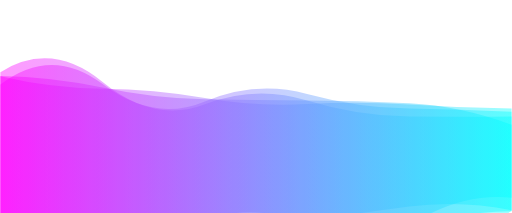
t = 0.00 s
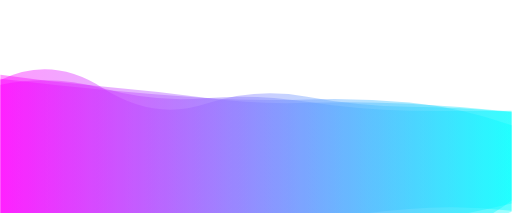
t = 1.67 s
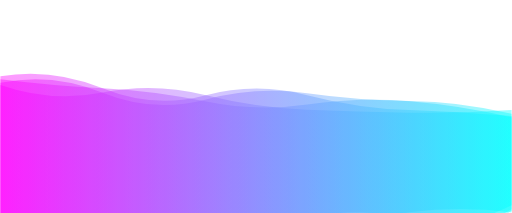
t = 3.33 s
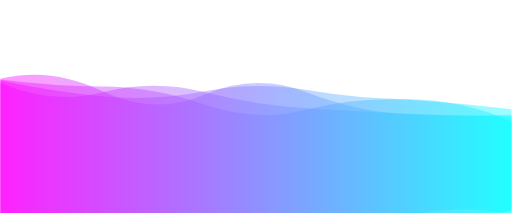
t = 5.00 s
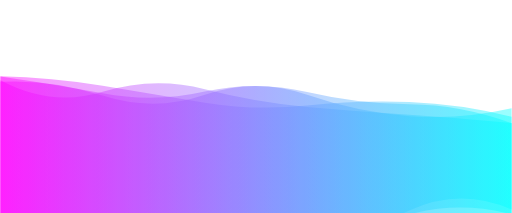
t = 6.67 s
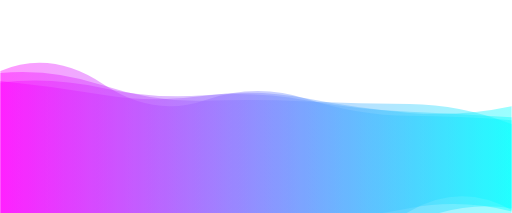
t = 8.34 s

The animated SVG that drew these frames (rendered in a browser with its animation timeline set to each time). Animation: 4 SMIL elements (animate=4); one cycle of 10.00 s, repeats indefinitely.

<svg xmlns="http://www.w3.org/2000/svg" xmlns:xlink="http://www.w3.org/1999/xlink" style="margin: auto; background: rgb(255, 255, 255); display: block; z-index: 1; position: relative; shape-rendering: auto;" width="1440" height="600" preserveAspectRatio="xMidYMid" viewBox="0 -160 1440 600">
<style type="text/css">
  .lded &gt; .content, .lded &gt; .content &gt; .inner { height: 100%; }
  .lded &gt; .content &gt; .inner &gt; .viewer { width: 100%; height: 100%; max-width: 100%; }
  .lded &gt; .content &gt; .inner &gt; .panel {
    position: absolute;
    bottom: 50px;
    left: 0;
    right: 0;
    opacity: 0.3;
  }
  .lded &gt; .content &gt; .inner &gt; .panel:hover { opacity: 1; }
  .lded &gt; .content &gt; .inner &gt; .ctrl {
    position: absolute;
    bottom: 13px;
    left: 0;
    right: 0;
    margin: auto;
  }
  .lded &gt; .content &gt; .inner &gt; .ctrl:hover {
    z-index: 10;
  }
  #editor &gt; .inner &gt; .title {
    position: absolute;
    bottom: 195px;
    left: 0;
    right: 0;
    z-index: 11;
  }
  #editor &gt; .inner &gt; .title &gt; a:first-child {
    margin-left: 0!important;
#editor .lded .viewer { border-radius: 0 }
</style>
<g transform="" style="transform: scale(1,1.5);"><linearGradient id="lg-0.6590519274487807" x1="0" x2="1" y1="0" y2="0">
  <stop stop-color="#ff00ff" offset="0"/>
  <stop stop-color="#00ffff" offset="1"/>
</linearGradient><path d="M 0 0 M 0 355.203 Q 144 365.694 288 363.27 T 576 333.086 T 864 313.462 T 1152 312.428 T 1440 276.745 L 1440 101.223 Q 1296 103.007 1152 101.507 T 864 86.2883 T 576 77.1859 T 288 60.1469 T 0 52.4655 Z" fill="url(#lg-0.6590519274487807)" opacity="0.4">
  <animate attributeName="d" dur="10s" repeatCount="indefinite" keyTimes="0;0.333;0.667;1" calcmod="spline" keySplines="0.2 0 0.2 1;0.2 0 0.2 1;0.2 0 0.2 1" begin="0s" values="M0 0M 0 339.1093180388041Q 144 363.1181046993646 288 358.7398964970856T 576 310.78513432367487T 864 322.8830546806909T 1152 316.65408857176055T 1440 264.7256777480295L 1440 103.01302533720416Q 1296 98.77410929803989 1152 97.2620078572843T 864 69.6347118828799T 576 83.70896820349128T 288 51.3111066133091T 0 51.90574284192395Z;M0 0M 0 368.08618847085927Q 144 367.75545646998756 288 366.8960532991175T 576 350.9377885594639T 864 305.92083568067005T 1152 309.0453247296068T 1440 286.36624939056605L 1440 99.79067392029518Q 1296 106.39600550674875 1152 104.90545429258752T 864 99.61892057573873T 576 71.9644095628615T 288 67.21964178197658T 0 52.91356220006735Z;M0 0M 0 339.4797920350818Q 144 344.862766283258 288 335.726190593708T 576 310.4403081293862T 864 317.42296299267275T 1152 312.42430751508635T 1440 303.80581873877884L 1440 124.34847195055274Q 1296 114.8384002022468 1152 108.72618999168589T 864 94.0651467671623T 576 60.79965197127284T 288 65.68238532141166T 0 44.20785689719561Z;M0 0M 0 339.1093180388041Q 144 363.1181046993646 288 358.7398964970856T 576 310.78513432367487T 864 322.8830546806909T 1152 316.65408857176055T 1440 264.7256777480295L 1440 103.01302533720416Q 1296 98.77410929803989 1152 97.2620078572843T 864 69.6347118828799T 576 83.70896820349128T 288 51.3111066133091T 0 51.90574284192395Z"/>
</path><path d="M 0 0 M 0 363.477 Q 144 356.298 288 352.084 T 576 322.946 T 864 306.705 T 1152 324.057 T 1440 290.623 L 1440 104.052 Q 1296 94.0139 1152 89.3586 T 864 84.8945 T 576 76.5851 T 288 56.291 T 0 33.9678 Z" fill="url(#lg-0.6590519274487807)" opacity="0.4">
  <animate attributeName="d" dur="10s" repeatCount="indefinite" keyTimes="0;0.333;0.667;1" calcmod="spline" keySplines="0.2 0 0.2 1;0.2 0 0.2 1;0.2 0 0.2 1" begin="-2.5s" values="M0 0M 0 357.89611736127074Q 144 341.1112672111209 288 331.20318804377246T 576 323.88972095704725T 864 338.5791225006463T 1152 278.4596548918078T 1440 286.3255256355017L 1440 90.84787648574213Q 1296 122.00560699145656 1152 113.16543199307735T 864 73.37639337802054T 576 71.3400242448649T 288 76.79389618057317T 0 49.87272366923129Z;M0 0M 0 369.22939381924397Q 144 353.6482977664671 288 350.62468311732465T 576 314.3244972639349T 864 306.1645732792536T 1152 326.010191085593T 1440 291.57948272411403L 1440 99.2859657063837Q 1296 87.59923091724625 1152 81.93757552653487T 864 93.73940287274186T 576 79.30910027070863T 288 54.24377583840464T 0 32.112803858765375Z;M0 0M 0 350.38369755377954Q 144 362.32788622307316 288 355.4059234201716T 576 342.5680238143951T 864 307.93555212708463T 1152 319.6123292148256T 1440 288.44638616363727L 1440 114.89976891404793Q 1296 108.61378073310577 1152 106.24921018271473T 864 64.76324850274672T 576 70.38525550290113T 288 60.950703002821236T 0 38.18967113145355Z;M0 0M 0 357.89611736127074Q 144 341.1112672111209 288 331.20318804377246T 576 323.88972095704725T 864 338.5791225006463T 1152 278.4596548918078T 1440 286.3255256355017L 1440 90.84787648574213Q 1296 122.00560699145656 1152 113.16543199307735T 864 73.37639337802054T 576 71.3400242448649T 288 76.79389618057317T 0 49.87272366923129Z"/>
</path><path d="M 0 0 M 0 344.469 Q 144 338.003 288 331.67 T 576 329.268 T 864 318.674 T 1152 323.246 T 1440 270.571 L 1440 126.896 Q 1296 94.4772 1152 85.483 T 864 80.982 T 576 77.8973 T 288 61.7051 T 0 41.5182 Z" fill="url(#lg-0.6590519274487807)" opacity="0.4">
  <animate attributeName="d" dur="10s" repeatCount="indefinite" keyTimes="0;0.333;0.667;1" calcmod="spline" keySplines="0.2 0 0.2 1;0.2 0 0.2 1;0.2 0 0.2 1" begin="-5s" values="M0 0M 0 337.52084582345435Q 144 356.92016308869216 288 348.52880768933585T 576 350.1442323995224T 864 328.6820118923992T 1152 303.5514104246024T 1440 288.15326718730995L 1440 98.51239590640546Q 1296 87.23055552392934 1152 80.81487518270079T 864 98.94115966933752T 576 89.72904986334036T 288 55.63904603710346T 0 42.706821814462074Z;M0 0M 0 336.5818447521159Q 144 350.34857769081395 288 342.089791199656T 576 330.06366696480603T 864 302.0802054990233T 1152 324.1017218993268T 1440 308.8765220391308L 1440 126.30204646597949Q 1296 89.62325619613623 1152 88.72944532468895T 864 83.74754262050139T 576 82.49008271479444T 288 53.41086827686632T 0 30.379977387815686Z;M0 0M 0 344.8654213914157Q 144 336.92462686048106 288 330.7089251441115T 576 328.07788822849466T 864 318.1033638575685T 1152 324.3678599293547T 1440 269.56921475469636L 1440 128.5132587013487Q 1296 94.89017892969063 1152 85.74901254769661T 864 79.95858546103952T 576 77.22304176401845T 288 62.05078010398582T 0 41.45046228238189Z;M0 0M 0 337.52084582345435Q 144 356.92016308869216 288 348.52880768933585T 576 350.1442323995224T 864 328.6820118923992T 1152 303.5514104246024T 1440 288.15326718730995L 1440 98.51239590640546Q 1296 87.23055552392934 1152 80.81487518270079T 864 98.94115966933752T 576 89.72904986334036T 288 55.63904603710346T 0 42.706821814462074Z"/>
</path><path d="M 0 0 M 0 345.596 Q 144 359.595 288 358.527 T 576 339.46 T 864 307.808 T 1152 286.575 T 1440 289.445 L 1440 103.395 Q 1296 92.2639 1152 91.563 T 864 74.2658 T 576 88.5539 T 288 59.8114 T 0 45.3966 Z" fill="url(#lg-0.6590519274487807)" opacity="0.4">
  <animate attributeName="d" dur="10s" repeatCount="indefinite" keyTimes="0;0.333;0.667;1" calcmod="spline" keySplines="0.2 0 0.2 1;0.2 0 0.2 1;0.2 0 0.2 1" begin="-7.5s" values="M0 0M 0 342.9473574726254Q 144 363.9264101576829 288 363.7476831775365T 576 341.98023841864784T 864 307.3922277919027T 1152 288.50680099737895T 1440 289.9383745173343L 1440 100.30359488550174Q 1296 85.0463691180595 1152 84.28795185477088T 864 71.49776897073141T 576 88.31935637844084T 288 64.16914176328899T 0 51.219728531475866Z;M0 0M 0 339.5269539931254Q 144 339.1337662712706 288 338.2622055993318T 576 321.094313258089T 864 318.2552585141048T 1152 301.87409901972865T 1440 298.97129302186715L 1440 127.63906746509272Q 1296 79.2723647035893 1152 78.43452991764721T 864 59.543324862021976T 576 57.116121812030485T 288 77.51878796526287T 0 41.985537109793526Z;M0 0M 0 356.5048420065953Q 144 341.7529152027714 288 337.02043952654543T 576 329.07653532315084T 864 309.5194609156358T 1152 278.6160404253201T 1440 287.41354483369724L 1440 116.1275069915114Q 1296 121.99516264623551 1152 121.53137648879917T 864 85.66840425298312T 576 89.51992247508649T 288 41.86059182755577T 0 21.408919476301037Z;M0 0M 0 342.9473574726254Q 144 363.9264101576829 288 363.7476831775365T 576 341.98023841864784T 864 307.3922277919027T 1152 288.50680099737895T 1440 289.9383745173343L 1440 100.30359488550174Q 1296 85.0463691180595 1152 84.28795185477088T 864 71.49776897073141T 576 88.31935637844084T 288 64.16914176328899T 0 51.219728531475866Z"/>
</path></g>
</svg>
